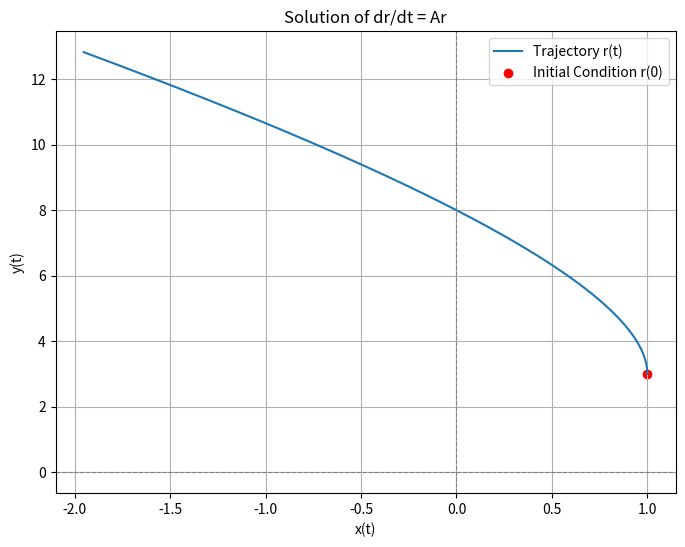

Generate this figure with matplotlib:
import numpy as np
import matplotlib.pyplot as plt

# Define matrix A
A = 0.5 * np.array([[3, -1],
                    [-1, 3]])

# Compute eigenvalues and eigenvectors of A
eigenvalues, eigenvectors = np.linalg.eig(A)

# Define the initial condition r(0)
r0 = np.array([1, 3])  # Example initial condition

# Time array for plotting
t = np.linspace(0, 1, 500)

# Compute the solution r(t)
# r(t) = P * exp(Λ * t) * P^(-1) * r(0)
P = eigenvectors
P_inv = np.linalg.inv(P)
r_t = np.array([P @ np.diag(np.exp(eigenvalues * t_i)) @ P_inv @ r0 for t_i in t])

# Extract x and y components
x_t = r_t[:, 0]
y_t = r_t[:, 1]

# Plot the trajectory in phase space
plt.figure(figsize=(8, 6))
plt.plot(x_t, y_t, label="Trajectory r(t)")
plt.scatter([r0[0]], [r0[1]], color='red', label='Initial Condition r(0)')
plt.title("Solution of dr/dt = Ar")
plt.xlabel("x(t)")
plt.ylabel("y(t)")
plt.axhline(0, color='gray', linewidth=0.8, linestyle='--')
plt.axvline(0, color='gray', linewidth=0.8, linestyle='--')
plt.legend()
plt.grid()
plt.show()
